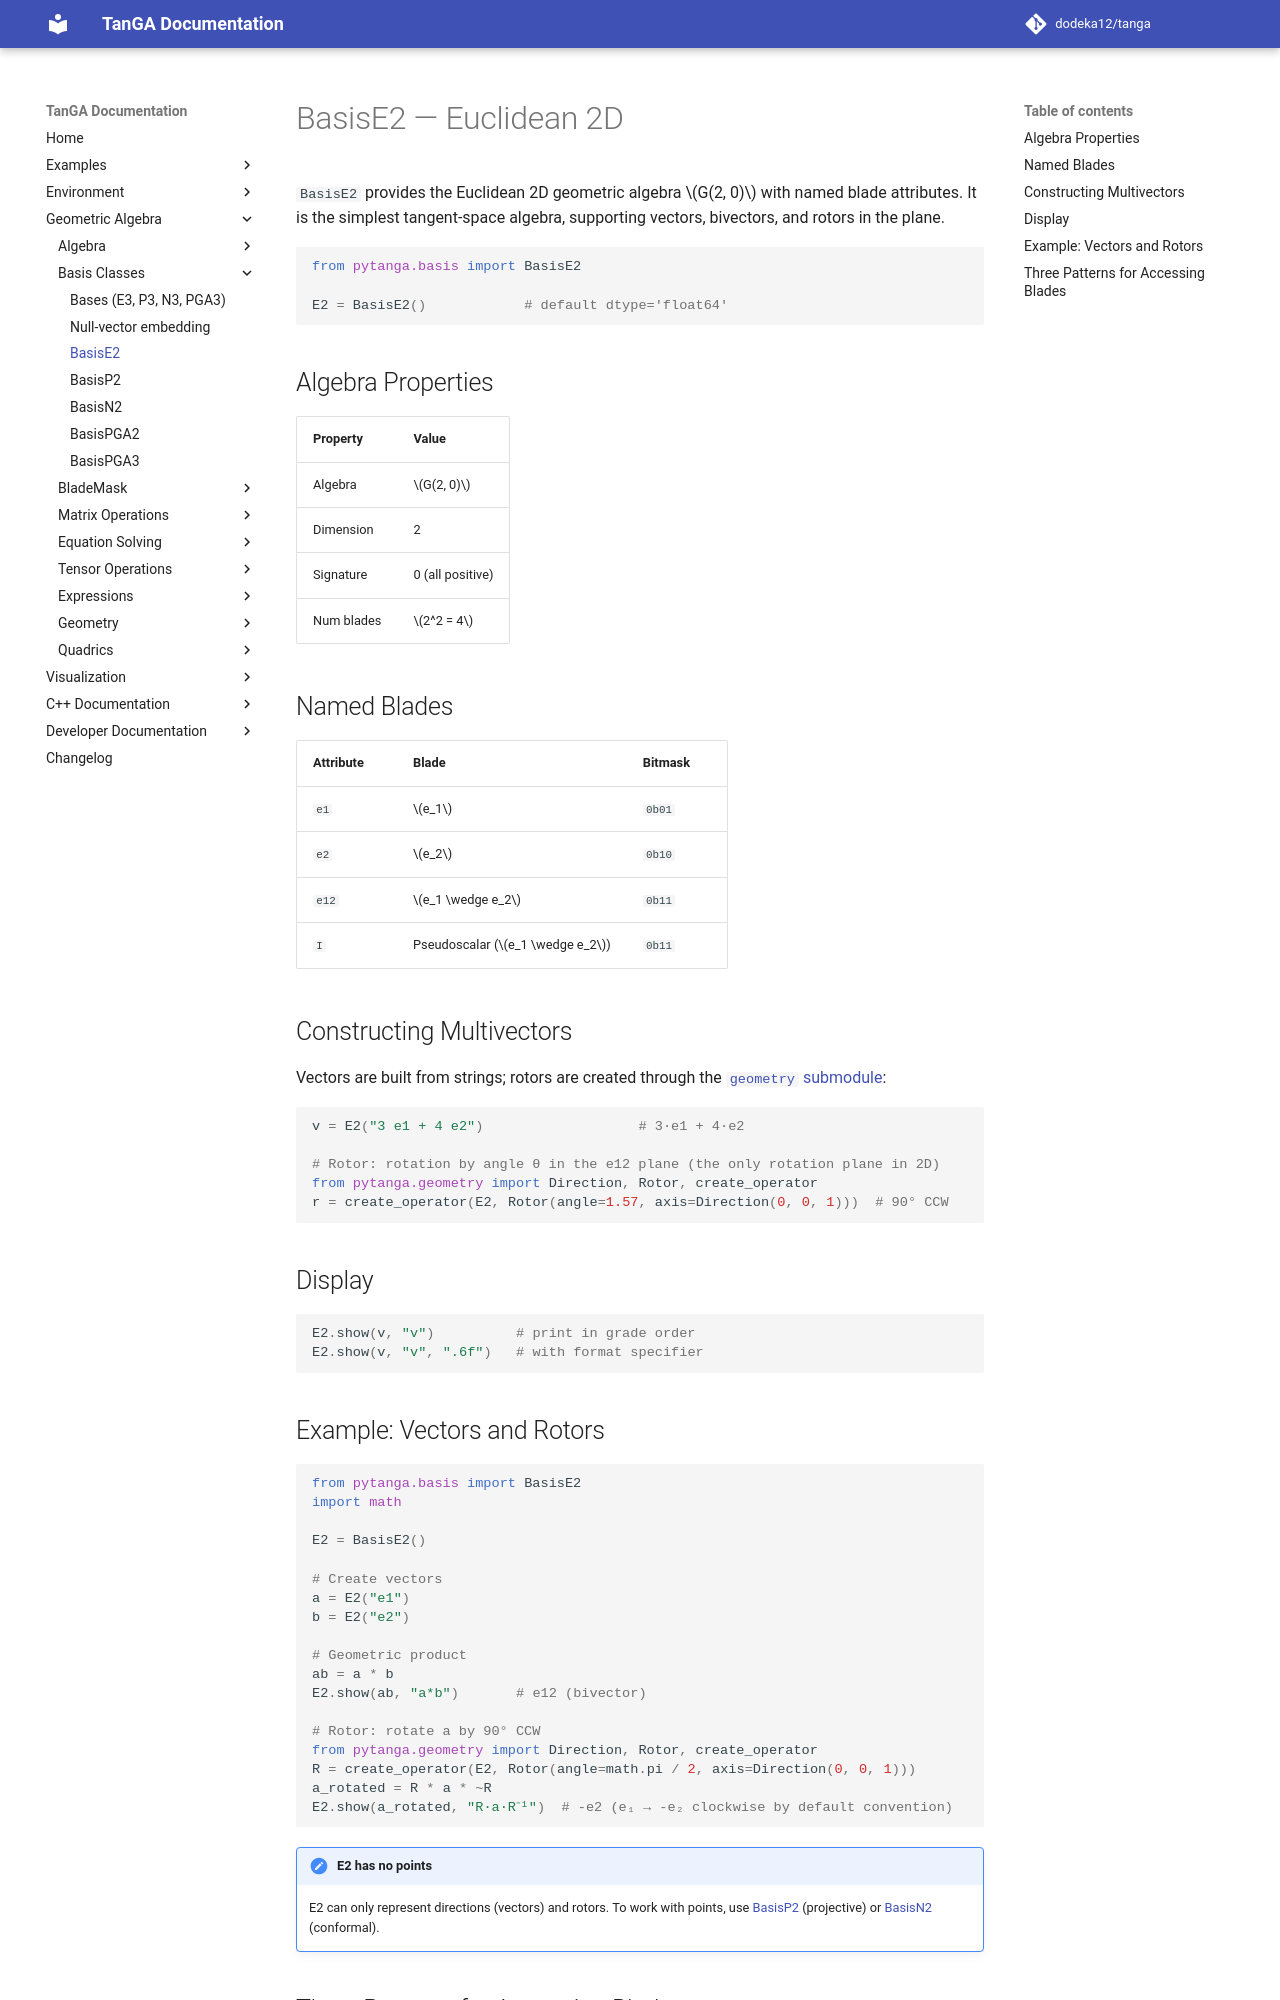

repository: dodeka12/tanga · page: v2.27.0-rc3/py/ga/basis/basis_e2/index.html · generator: mkdocs

# BasisE2 — Euclidean 2D

`BasisE2` provides the Euclidean 2D geometric algebra $G(2, 0)$ with named
blade attributes. It is the simplest tangent-space algebra, supporting
vectors, bivectors, and rotors in the plane.

```python
from pytanga.basis import BasisE2

E2 = BasisE2()            # default dtype='float64'
```

## Algebra Properties

| Property | Value |
|----------|-------|
| Algebra | $G(2, 0)$ |
| Dimension | 2 |
| Signature | 0 (all positive) |
| Num blades | $2^2 = 4$ |

## Named Blades

| Attribute | Blade | Bitmask |
|-----------|-------|---------|
| `e1` | $e_1$ | `0b01` |
| `e2` | $e_2$ | `0b10` |
| `e12` | $e_1 \wedge e_2$ | `0b11` |
| `I` | Pseudoscalar ($e_1 \wedge e_2$) | `0b11` |

## Constructing Multivectors

Vectors are built from strings; rotors are created through the
[`geometry` submodule](../geometry/index.md):

```python
v = E2("3 e1 + 4 e2")                   # 3·e1 + 4·e2

# Rotor: rotation by angle θ in the e12 plane (the only rotation plane in 2D)
from pytanga.geometry import Direction, Rotor, create_operator
r = create_operator(E2, Rotor(angle=1.57, axis=Direction(0, 0, 1)))  # 90° CCW
```

## Display

```python
E2.show(v, "v")          # print in grade order
E2.show(v, "v", ".6f")   # with format specifier
```
